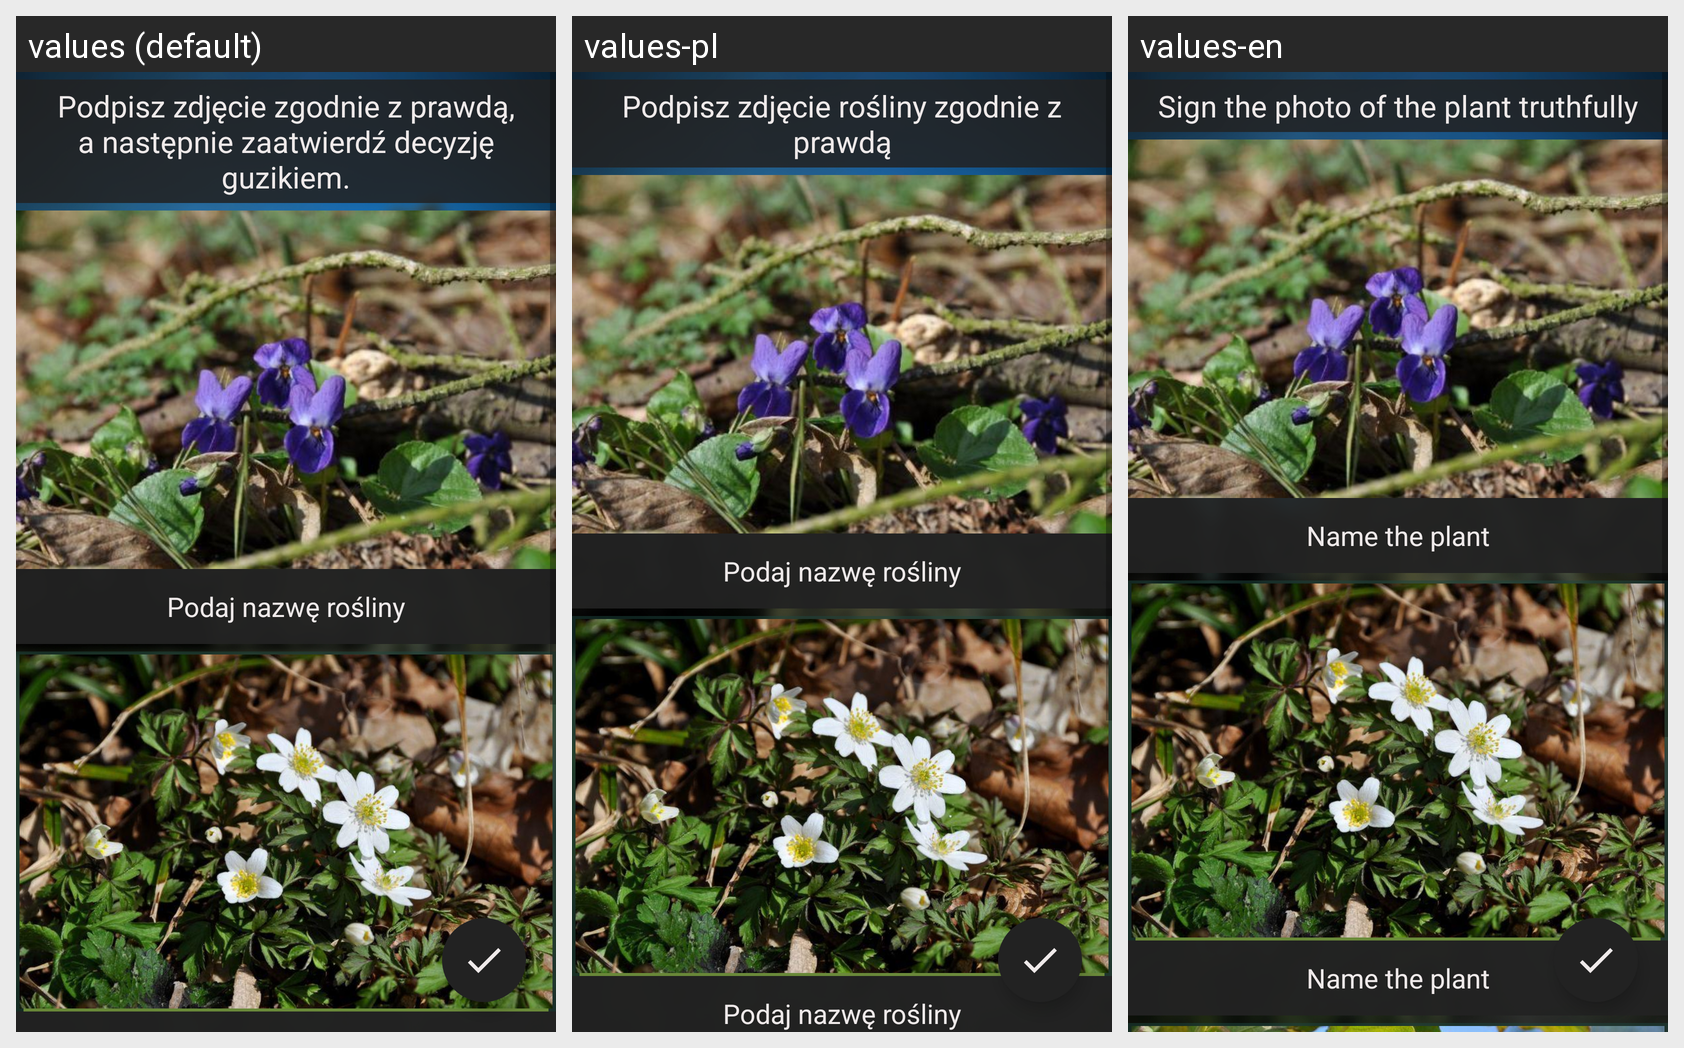

For this localized Android screen grid, give each drawn string resource with its value in every locale shown.
Android screen res/layout/fragment_signing_flowers.xml rendered under 3 locales, left to right: values (default), values-pl, values-en. Device: Nexus 5 (rendered at 1080×1920; each locale shown at half size, 540×960, under a caption strip naming it); theme splashScreenTheme.
Strings drawn on this screen, with the default value and each locale's value (text and hints the layout hard-codes, and strings that could not be matched under every locale, appear in the picture but are not listed):

podpisywanie_instrukcja
  values: Podpisz zdjęcie zgodnie z prawdą, a następnie zaatwierdź decyzję guzikiem.
  values-pl: Podpisz zdjęcie rośliny zgodnie z prawdą
  values-en: Sign the photo of the plant truthfully

name_flower
  values: Podaj nazwę rośliny
  values-pl: Podaj nazwę rośliny
  values-en: Name the plant
